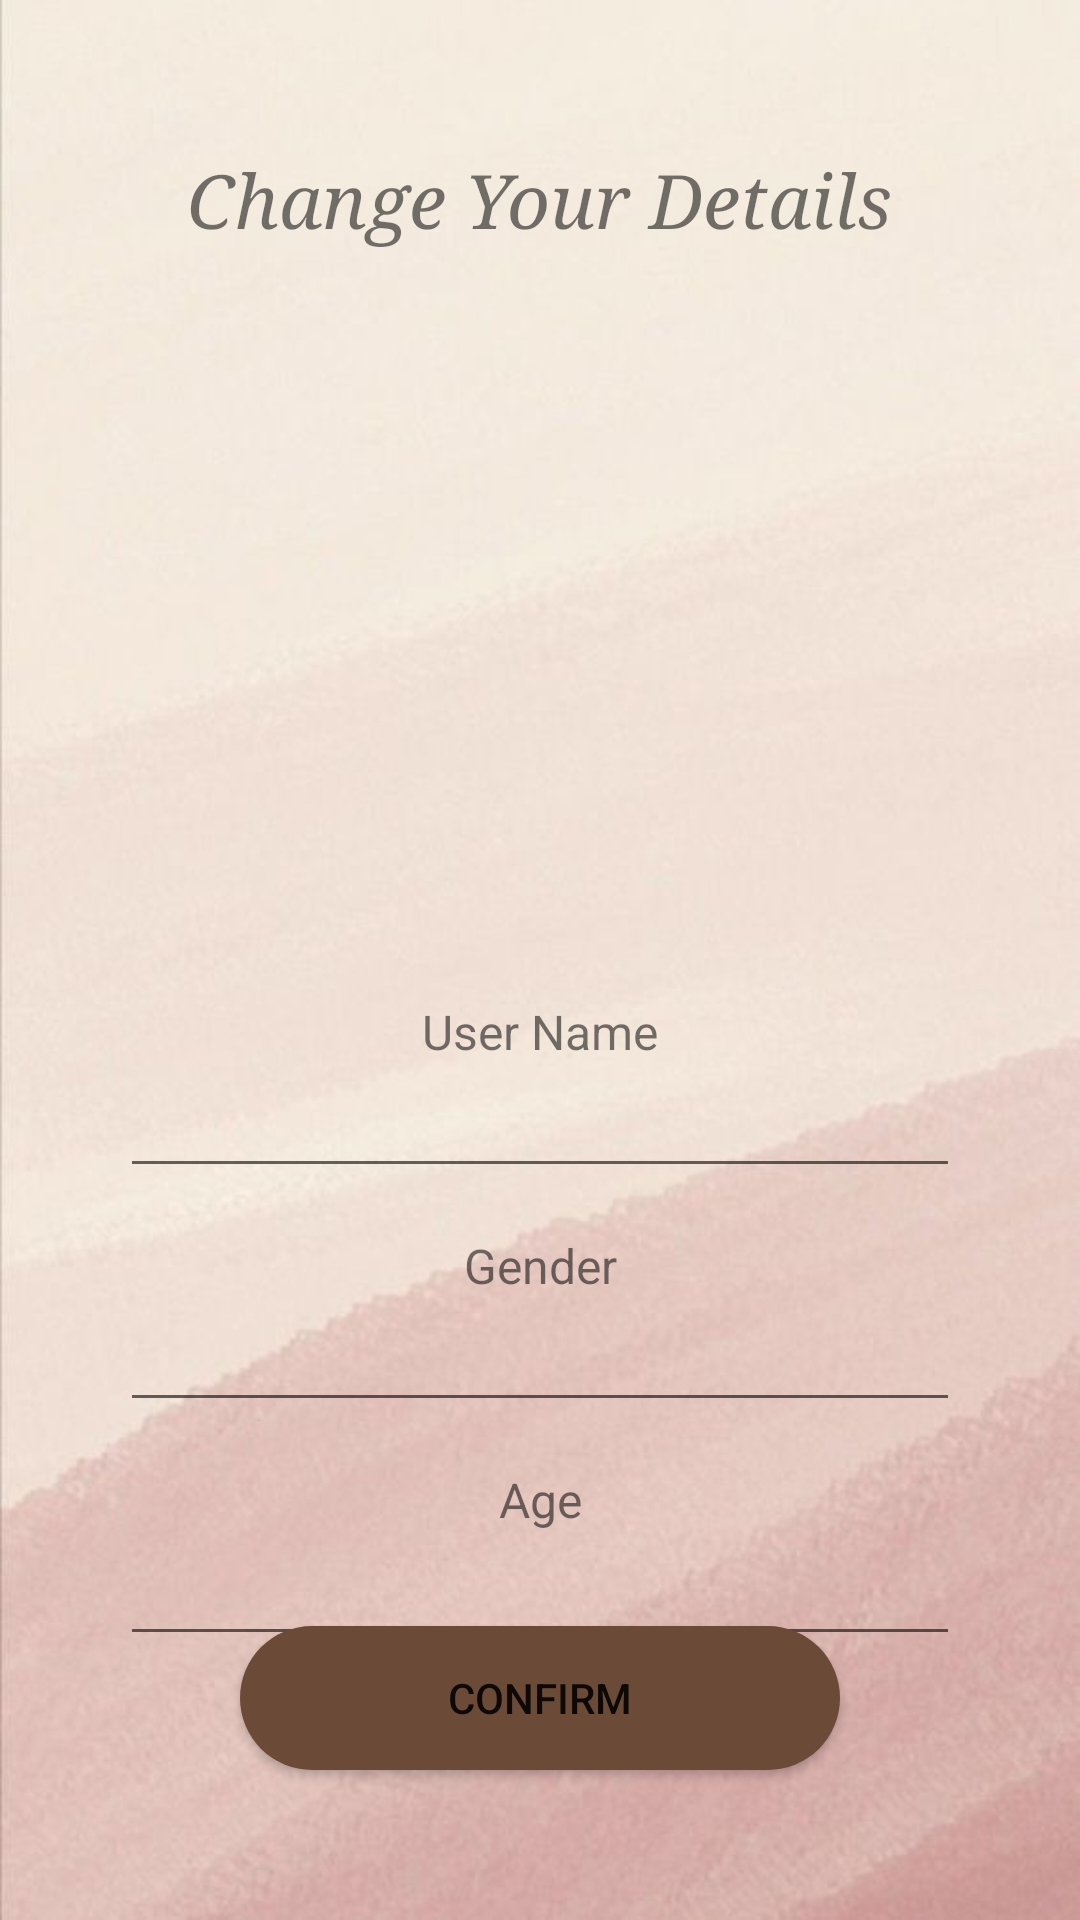

Here is an Android app screen rendered from its layout file. Give the layout XML and the strings, colors and styles it references.
<!-- AndroidManifest.xml: application theme Theme.DDating -->
<!-- res/layout/activity_eidt_user.xml -->
<?xml version="1.0" encoding="utf-8"?>
<RelativeLayout xmlns:android="http://schemas.android.com/apk/res/android"
    xmlns:app="http://schemas.android.com/apk/res-auto"
    xmlns:tools="http://schemas.android.com/tools"
    android:layout_width="match_parent"
    android:layout_height="match_parent"
    android:background="@drawable/background"
    tools:context=".editUserActivity">

    <TextView
        android:id="@+id/txt_editusertitle"
        android:layout_width="wrap_content"
        android:layout_height="wrap_content"
        android:layout_centerHorizontal="true"
        android:layout_marginTop="50dp"
        android:fontFamily="serif"
        android:text="Change Your Details"
        android:textSize="25dp"
        android:textStyle="italic" />

    <Button
        android:id="@+id/backbtn"
        android:layout_width="50dp"
        android:layout_height="50dp"
        android:background="@drawable/leftarrow" />

    <TextView
        android:id="@+id/txt_UserName"
        android:layout_width="match_parent"
        android:layout_height="wrap_content"
        android:layout_below="@id/txt_editusertitle"
        android:layout_alignParentStart="true"
        android:layout_marginTop="250dp"
        android:text="User Name"
        android:textAlignment="center"
        android:textSize="16sp" />
    <EditText
        android:id="@+id/editUserName"
        android:layout_width="280dp"
        android:layout_height="wrap_content"
        android:layout_below="@id/txt_UserName"
        android:layout_centerHorizontal="true"
        android:layout_marginHorizontal="16dp"
        android:layout_marginTop="0dp"
        android:textAlignment="center" />

    <TextView
        android:id="@+id/txt_UserGender"
        android:layout_width="match_parent"
        android:layout_height="wrap_content"
        android:layout_below="@id/editUserName"
        android:layout_alignParentStart="true"
        android:layout_marginTop="15dp"
        android:text="Gender"
        android:textAlignment="center"
        android:textSize="16sp" />

    <EditText
        android:id="@+id/editUserGender"
        android:layout_width="280dp"
        android:layout_height="wrap_content"
        android:layout_below="@id/txt_UserGender"
        android:layout_centerHorizontal="true"
        android:layout_marginHorizontal="16dp"
        android:layout_marginTop="0dp"
        android:textAlignment="center" />

    <TextView
        android:id="@+id/txt_UserAge"
        android:layout_width="match_parent"
        android:layout_height="wrap_content"
        android:layout_below="@id/editUserGender"
        android:layout_alignParentStart="true"
        android:layout_marginTop="15dp"
        android:text="Age"
        android:textAlignment="center"
        android:textSize="16sp" />

    <EditText
        android:id="@+id/editUserAge"
        android:layout_width="280dp"
        android:layout_height="wrap_content"
        android:layout_below="@id/txt_UserAge"
        android:layout_centerHorizontal="true"
        android:layout_marginHorizontal="16dp"
        android:layout_marginTop="0dp"
        android:textAlignment="center" />


    <Button
        android:id="@+id/editUserButton"
        android:layout_width="200dp"
        android:layout_height="wrap_content"
        android:layout_alignParentBottom="true"
        android:layout_centerHorizontal="true"
        android:layout_marginBottom="50dp"
        android:background="@drawable/roundbutton"
        android:text="Confirm" />

    <ImageView
        android:id="@+id/imageView7"
        android:layout_width="200dp"
        android:layout_height="200dp"
        android:layout_alignParentTop="true"
        android:layout_centerHorizontal="true"
        android:layout_marginTop="100dp"
        app:srcCompat="@drawable/dog" />

</RelativeLayout>
<!-- resources referenced by this layout -->
<resources>
  <!-- drawable background: jpg bitmap (drawable-v24, 27760 bytes) -->
  <!-- drawable roundbutton (drawable) -->
  <?xml version="1.0" encoding="utf-8"?>
  <shape xmlns:android="http://schemas.android.com/apk/res/android"
      android:shape="rectangle">
      <solid android:color="#6b4b38" />
      <corners android:bottomRightRadius="30dp"
          android:bottomLeftRadius="30dp"
          android:topRightRadius="30dp"
          android:topLeftRadius="30dp"
          />
  </shape>
  <style name="Theme.DDating" parent="Theme.MaterialComponents.DayNight.NoActionBar">
          
          <item name="colorPrimary">@color/brown</item>
          <item name="colorPrimaryVariant">@color/black</item>
          <item name="colorOnPrimary">@color/white</item>
          
          <item name="colorSecondary">@color/teal_200</item>
          <item name="colorSecondaryVariant">@color/teal_700</item>
          <item name="colorOnSecondary">@color/brown</item>
          
          <item name="android:statusBarColor">?attr/colorPrimaryVariant</item>
          
      </style>
  <color name="brown">#704f3a</color>
  <color name="black">#FF000000</color>
  <color name="white">#FFFFFFFF</color>
  <color name="teal_200">#FF03DAC5</color>
  <color name="teal_700">#FF018786</color>
</resources>
